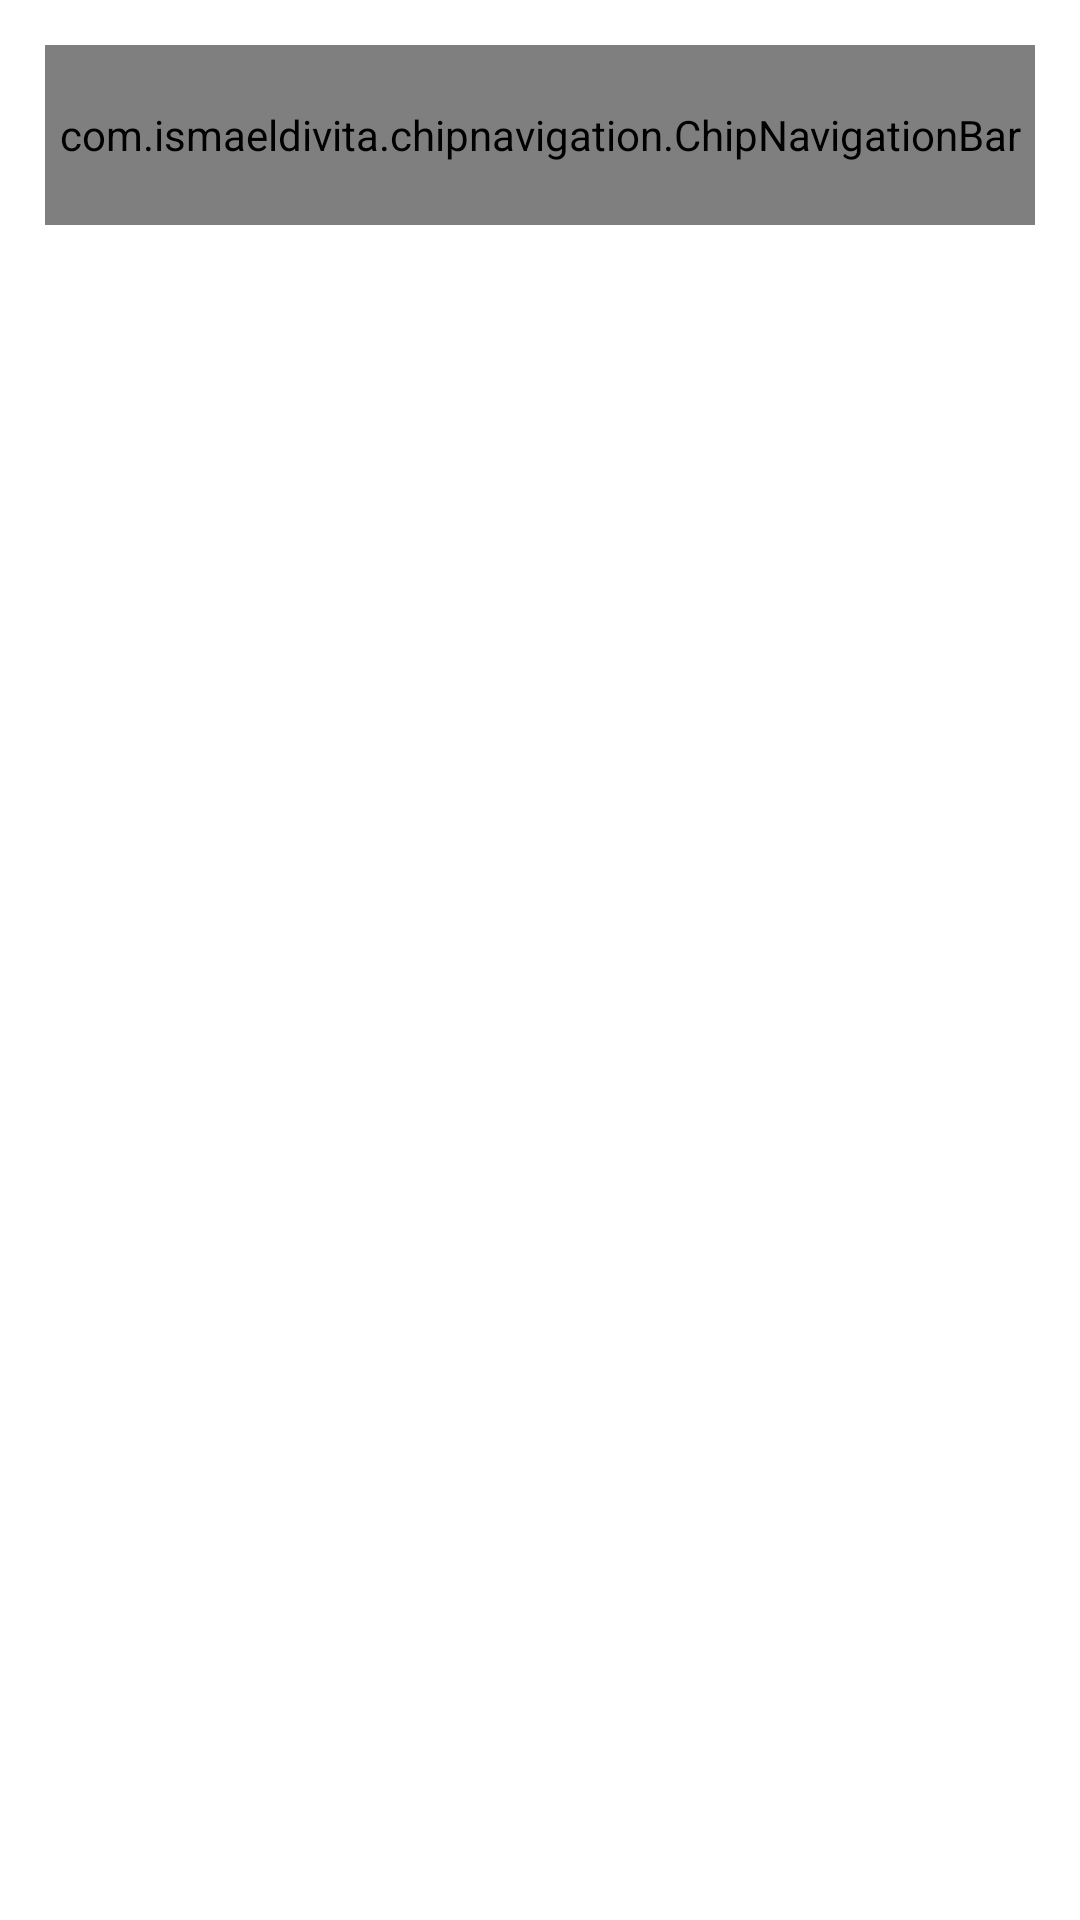

Android layout source for this screen:
<!-- AndroidManifest.xml: application theme Theme.VietHoang -->
<!-- res/layout/fragment_food.xml -->
<?xml version="1.0" encoding="utf-8"?>
<LinearLayout xmlns:android="http://schemas.android.com/apk/res/android"
    xmlns:tools="http://schemas.android.com/tools"
    android:layout_width="match_parent"
    android:layout_height="match_parent"
    xmlns:app="http://schemas.android.com/apk/res-auto"
    tools:context=".fragment.FragmentFood"
    android:background="@color/white"
    android:orientation="vertical"
    android:padding="15dp">

    <com.ismaeldivita.chipnavigation.ChipNavigationBar
        android:layout_width="match_parent"
        android:layout_height="60dp"
        android:id="@+id/chipNavFood"
        android:background="@drawable/draw_bottom_food"
        app:cnb_unselectedColor="@color/black"
        app:cnb_menuResource="@menu/nav_options" >

        <Button
            android:id="@+id/button"
            android:layout_width="wrap_content"
            android:layout_height="wrap_content"
            android:backgroundTint="@android:color/holo_red_dark"
            android:text="Xoafood"
            tools:layout_editor_absoluteX="337dp"
            tools:layout_editor_absoluteY="6dp" />
    </com.ismaeldivita.chipnavigation.ChipNavigationBar>
    <androidx.viewpager.widget.ViewPager
        android:id="@+id/viewPagerFragmentFood"
        android:layout_width="match_parent"
        android:layout_height="match_parent"
        android:layout_marginTop="10dp"/>

</LinearLayout>
<!-- resources referenced by this layout -->
<resources>
  <style name="Theme.VietHoang" parent="Theme.AppCompat.DayNight.NoActionBar">
          
          <item name="colorPrimary">@color/purple_500</item>
          <item name="colorPrimaryVariant">@color/black</item>
          <item name="colorOnPrimary">@color/white</item>
          
          <item name="colorSecondary">@color/teal_200</item>
          <item name="colorSecondaryVariant">@color/teal_700</item>
          <item name="colorOnSecondary">@color/black</item>
          
          <item name="android:statusBarColor" tools:targetApi="l">?attr/colorPrimaryVariant</item>
          
      </style>
  <!-- not gathered from this repository: default colours our renderer supplied (Android Studio template values) -->
  <color name="purple_500">#FF6200EE</color>
  <color name="teal_200">#FF03DAC5</color>
  <color name="teal_700">#FF018786</color>
  <color name="black">#FF000000</color>
  <color name="white">#FFFFFFFF</color>
</resources>
